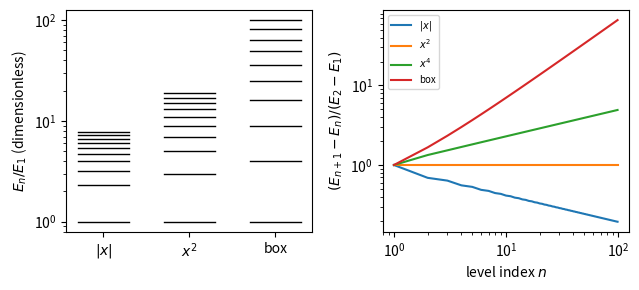

This figure's Python source:
import numpy as np, matplotlib; matplotlib.use("Agg"); import matplotlib.pyplot as plt
from scipy.special import ai_zeros
from scipy.linalg import eigh_tridiagonal
a, ap, _, _ = ai_zeros(60)
lin = np.sort(np.concatenate([-a, -ap]))[:100]
n = np.arange(1, 101)
osc = 2.0*n - 1
box = n.astype(float)**2
L, N = 8.0, 8000
hh = 2*L/(N + 1); x = -L + hh*np.arange(1, N + 1)
q4 = eigh_tridiagonal(2/hh**2 + x**4, -np.ones(N - 1)/hh**2, eigvals_only=True,
                      select='i', select_range=(0, 99))
fig, (a1, a2) = plt.subplots(1, 2, figsize=(6.5, 3))
for j, (lev, lab) in enumerate([(lin, '|x|'), (osc, 'x^2'), (box, 'box')]):
    for e in lev[:10]/lev[0]:
        a1.plot([j - 0.3, j + 0.3], [e, e], 'k', lw=1)
a1.set_yscale('log')
a1.set_xticks([0, 1, 2]); a1.set_xticklabels(['$|x|$', '$x^2$', 'box'])
a1.set_ylabel(r'$E_n/E_1$ (dimensionless)')
m = n[:-1]
for lev, lab in [(lin, '$|x|$'), (osc, '$x^2$'), (q4, '$x^4$'), (box, 'box')]:
    sp = np.diff(lev)
    a2.loglog(m, sp/sp[0], label=lab)
a2.set_xlabel(r'level index $n$')
a2.set_ylabel(r'$(E_{n+1}-E_n)/(E_2-E_1)$')
a2.legend(fontsize=7)
plt.tight_layout()
plt.savefig("bound-states_ladders.pdf", bbox_inches="tight")
